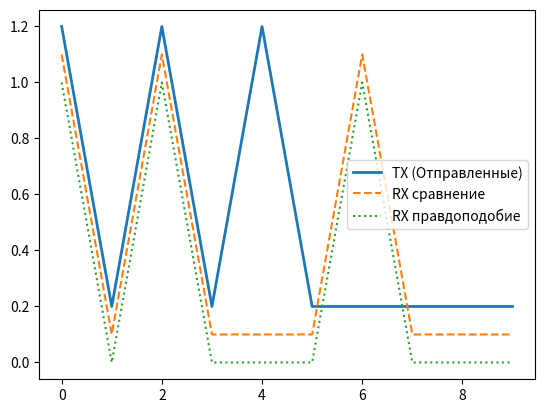
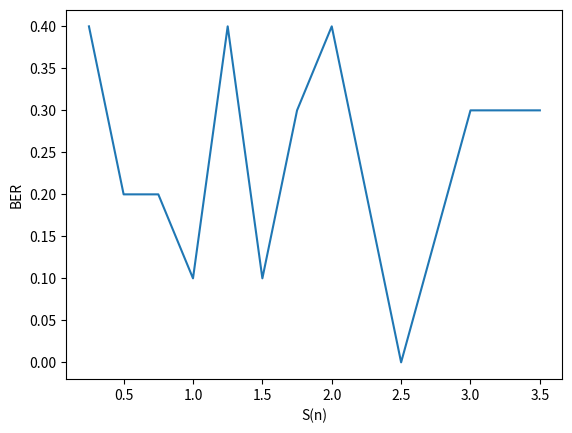

Generate these figures, in order, with matplotlib:
import numpy as np
from matplotlib import pyplot as plt

S1 = 0.4
S2 = 0
var = 0.04
z_list = [0.3, 0.2, 0.1]


def get_w(r, S):
    return (np.exp(-((r - S) ** 2) / (2 * var))) / (np.sqrt(2 * np.pi * var))


# Task 1
print("Task 1")
for z in z_list:
    w1 = get_w(z, S1)
    w0 = get_w(z, S2)

    Lambda = w1 / w0

    print(f"Отсчет z = {z}:")
    print(f"  w(z|S1) = {w1:.4f}, w(z|S2) = {w0:.4f}")
    print(f"  Отношение правдоподобия Lambda = {Lambda:.4f}")

    if Lambda > 1:
        print("  Решение: ПЕРЕДАНА 1")
    elif Lambda < 1:
        print("  Решение: ПЕРЕДАН 0")
    else:
        print("  Решение: Граница (0 или 1)")
    print("\n")

# Task 2
print("Task 2")
Am = [0.25, 1, 2, 4]
R = 100
N0_2 = 0.25 * 10 ** (-2)

B = R
sigma_sq = 2 * N0_2 * B
print(f"Рассчитанная дисперсия шума (var): {sigma_sq:.4f}\n")

for am in Am:
    S1 = am
    S2 = 0
    s_t = np.random.choice([S1, S2])

    noise = np.random.normal(0, np.sqrt(sigma_sq))
    r_t = s_t + noise

    w1 = get_w(r_t, S1)
    w2 = get_w(r_t, S2)

    Lambda = w1 / w2
    print(f"  Отношение правдоподобия Lambda = {Lambda:.4f}")

    if Lambda > 1:
        print("  Решение: ПЕРЕДАНА 1")
    elif Lambda < 1:
        print("  Решение: ПЕРЕДАН 0")
    else:
        print("  Решение: Граница (0 или 1)")
    print("\n")

# Task 3
print("Task 3")
var = 1.5
S1 = 1
S2 = -S1
bits = np.random.randint(0, 2, 10)
symbols = np.array([2 * b - 1 for b in bits])
noise = np.random.normal(0, np.sqrt(var), size=len(symbols))
noise_symbols = symbols + noise

decision_bits_srav = np.zeros_like(noise_symbols)
decision_bits_otnosh = np.zeros_like(noise_symbols)

for i in range(len(noise_symbols)):
    w1 = get_w(noise_symbols[i], S1)
    w2 = get_w(noise_symbols[i], S2)

    Lambda = w1 / w2
    print(f"  Отношение правдоподобия Lambda = {Lambda:.4f}")
    if Lambda > 1:
        decision_bits_otnosh[i] = 1
    elif Lambda < 1:
        decision_bits_otnosh[i] = 0
    else:
        decision_bits_otnosh[i] = np.random.choice([0, 1])

for i in range(len(noise_symbols)):
    if noise_symbols[i] > ((S1 + S2) / 2):
        decision_bits_srav[i] = 1
    elif noise_symbols[i] < ((S1 + S2) / 2):
        decision_bits_srav[i] = 0
    else:
        continue

plt.figure(1, label="Сравнение отправленных и полученных битов")
plt.plot(bits + 0.2, label="TX (Отправленные)", linewidth=2)
plt.plot(decision_bits_srav + 0.1, label="RX сравнение", linestyle="--")
plt.plot(decision_bits_otnosh, label="RX правдоподобие", linestyle=":")
plt.legend()

# Task 4
print("\nTask 4")
cnt_err = 0
for i in range(len(decision_bits_otnosh)):
    if decision_bits_otnosh[i] != bits[i]:
        cnt_err += 1

BER = cnt_err / len(bits)
print(f"BER: {BER}")

# Task 5
Lambda_list = []
S1 = np.array([0.25, 0.5, 0.75, 1, 1.25, 1.5, 1.75, 2, 2.5, 3, 3.5])
S2 = np.array([-i for i in S1])
BER_list = np.array([])

for s in range(len(S1)):
    err_cnt = 0
    dem_bits_t5 = np.zeros_like(bits)
    noise = np.random.normal(0, var, size=len(bits))
    ns_sym = symbols + noise
    for i in range(len(ns_sym)):
        w1 = get_w(ns_sym[i], S1[s])
        w2 = get_w(ns_sym[i], S2[s])

        Lambda = w1 / w2
        Lambda_list.append(Lambda)

        if Lambda > 1:
            dem_bits_t5[i] = 1
        elif Lambda < 1:
            dem_bits_t5[i] = 0
        else:
            dem_bits_t5[i] = np.random.choice([0, 1])

    for b in range(len(dem_bits_t5)):
        if dem_bits_t5[b] != bits[b]:
            err_cnt += 1

    BER = err_cnt / len(bits)
    BER_list = np.append(BER_list, BER)

plt.figure(2, label="BER от Sn")
plt.plot(
    S1,
    BER_list,
)
plt.xlabel("S(n)")
plt.ylabel("BER")

plt.show()
